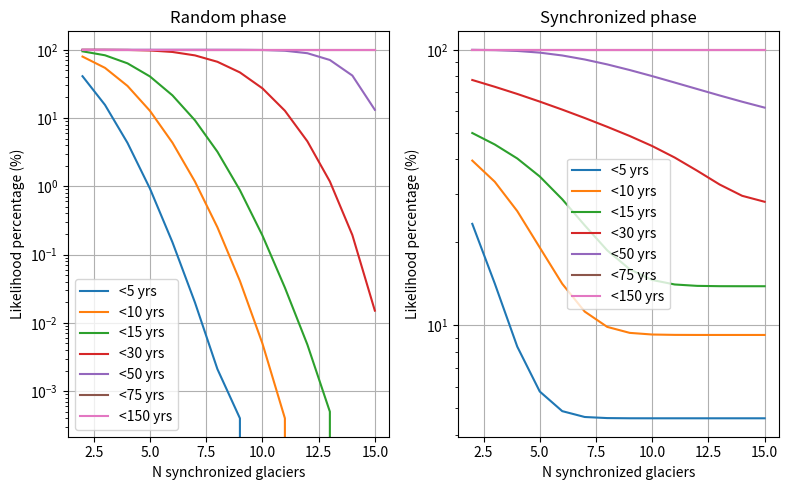

Source code (Python):
import numpy as np
import matplotlib.pyplot as plt
from pathlib import Path


def generate_test_cases(
    n_glaciers: int,
    n_iters: int,
    min_period: float,
    max_period: float,
    random_state: int | None = None,
) -> tuple[np.ndarray, np.ndarray]:
    """
    Generate (pseudo-)random test cases of surge periodicities and phases.

    The test cases are not drawn from a normal distribution but are (supposed to be) completely random.

    Parameters
    ----------
    n_glaciers
        The number of glaciers to generate test cases for (for each iteration).
    n_iters
        The number of random cases to generate for each glacier.
    min_period
        The minimum bound of randomly generated surge periodicities.
    max_period
        The maximum bound of randomly generated surge periodicities.
    random_state
        Optional. The random state of the random number generator.

    Returns
    -------
    A tuple of (phases, periods).

    Each array is a two-dimensional array:
        First dimension: Each glacier
        Second dimension: Each iteration
    """
    rng: np.random.Generator = np.random.default_rng(random_state)

    # Initialize empty lists that will be filled up with random values for each glacier
    phases = []
    periods = []

    for _ in range(n_glaciers):

        # Generate phases as a fraction of the cycle (see below to convert to yrs)
        # These will be shuffled and act as different test cases
        phase = np.linspace(0, 1, n_iters)

        # Generate periodicities between the min and max. These will be shuffled
        period = np.linspace(min_period, max_period, n_iters)

        # Shuffle both arrays
        for arr in (phase, period):
            rng.shuffle(arr)

        # Convert the phase from a fraction of a cycle to an actual value in yrs
        phase *= period

        phases.append(phase)
        periods.append(period)

    phases = np.vstack(phases)
    periods = np.vstack(periods)

    return phases, periods


def count_surges(phases: np.ndarray, periods: np.ndarray, test_year: float, sync_threshold: float) -> np.ndarray:
    """
    Count the amount of surges that should occur at a given year within a given acceptable range.

    Parameters
    ----------
    phases
        The surge phases for every glacier. See `generate_test_cases` for the expected shape.
    periods
        The surge periodicities for every glacier. See `generate_test_cases` for the expected shape.
    test_year
        The year to evaluate how many surges occur on.
    sync_threshold
        The amount of years +- the test year to accept as synchronous.
    """
    # Find out where the test time is in the cycle and return the remainder
    time_in_cycle = (test_year - phases) % periods

    # If the time is either near the beginning of a cycle or near the end, it's surging
    is_surging = np.min([time_in_cycle, periods - time_in_cycle], axis=0) < (sync_threshold)

    # Count the occurrences of surges for each iteration
    n_surges = np.count_nonzero(is_surging, axis=0)

    return n_surges
    

def main(
    n_glaciers: int = 15,
    n_iters: int = int(1e6),
    min_period: float = 75.0,
    max_period: float = 150.0,
    random_state: int = 1,
    test_year: int = 0,
):
    """
    Run the main simulation.

    Parameters
    ----------
    n_glaciers
        The number of glaciers to generate test cases for (for each iteration).
    n_iters
        The number of random cases to generate for each glacier.
    min_period
        The minimum bound of randomly generated surge periodicities.
    max_period
        The maximum bound of randomly generated surge periodicities.
    random_state
        The random state of the random number generator.
    test_year
        The year to evaluate how many surges occur on.
 
    """
    phases, periods = generate_test_cases(
        n_glaciers=n_glaciers, n_iters=n_iters, min_period=min_period, max_period=max_period, random_state=random_state
    )

    all_in_phase = phases.copy()
    all_in_phase[:, :] = phases[[0], :]

    plt.figure(figsize=(8, 5))
    for i, (scenario, phase_to_use) in enumerate([("Random phase", phases), ("Synchronized phase", all_in_phase)], start=1):

        plt.subplot(1, 2, i)
        # Test the probabilities of between 2 and N glaciers
        n_glaciers_arr = np.arange(2, n_glaciers + 1)
        # Test lots of different thresholds to accept as synchronous and plot them all
        for sync_threshold in [5., 10., 15., 30., 50., 75., 150.]:
            n_surges = count_surges(phases=phase_to_use, periods=periods, test_year=test_year, sync_threshold=sync_threshold)

            n_surge_likelihood = 100 * np.count_nonzero(n_surges[:, None] >= n_glaciers_arr[None, :], axis=0) / n_iters

            plt.plot(n_glaciers_arr, n_surge_likelihood, label=f"<{sync_threshold:.0f} yrs")

        plt.grid()
        plt.title(scenario)
        plt.legend()
        plt.yscale("log")
        plt.ylabel("Likelihood percentage (%)")
        plt.xlabel("N synchronized glaciers")

    out_path = Path("figures/surge_sync_likelihood.jpg")
    out_path.parent.mkdir(exist_ok=True)
    plt.tight_layout()
    plt.savefig(out_path, dpi=600)

    plt.show()

if __name__ == "__main__":
    main()
